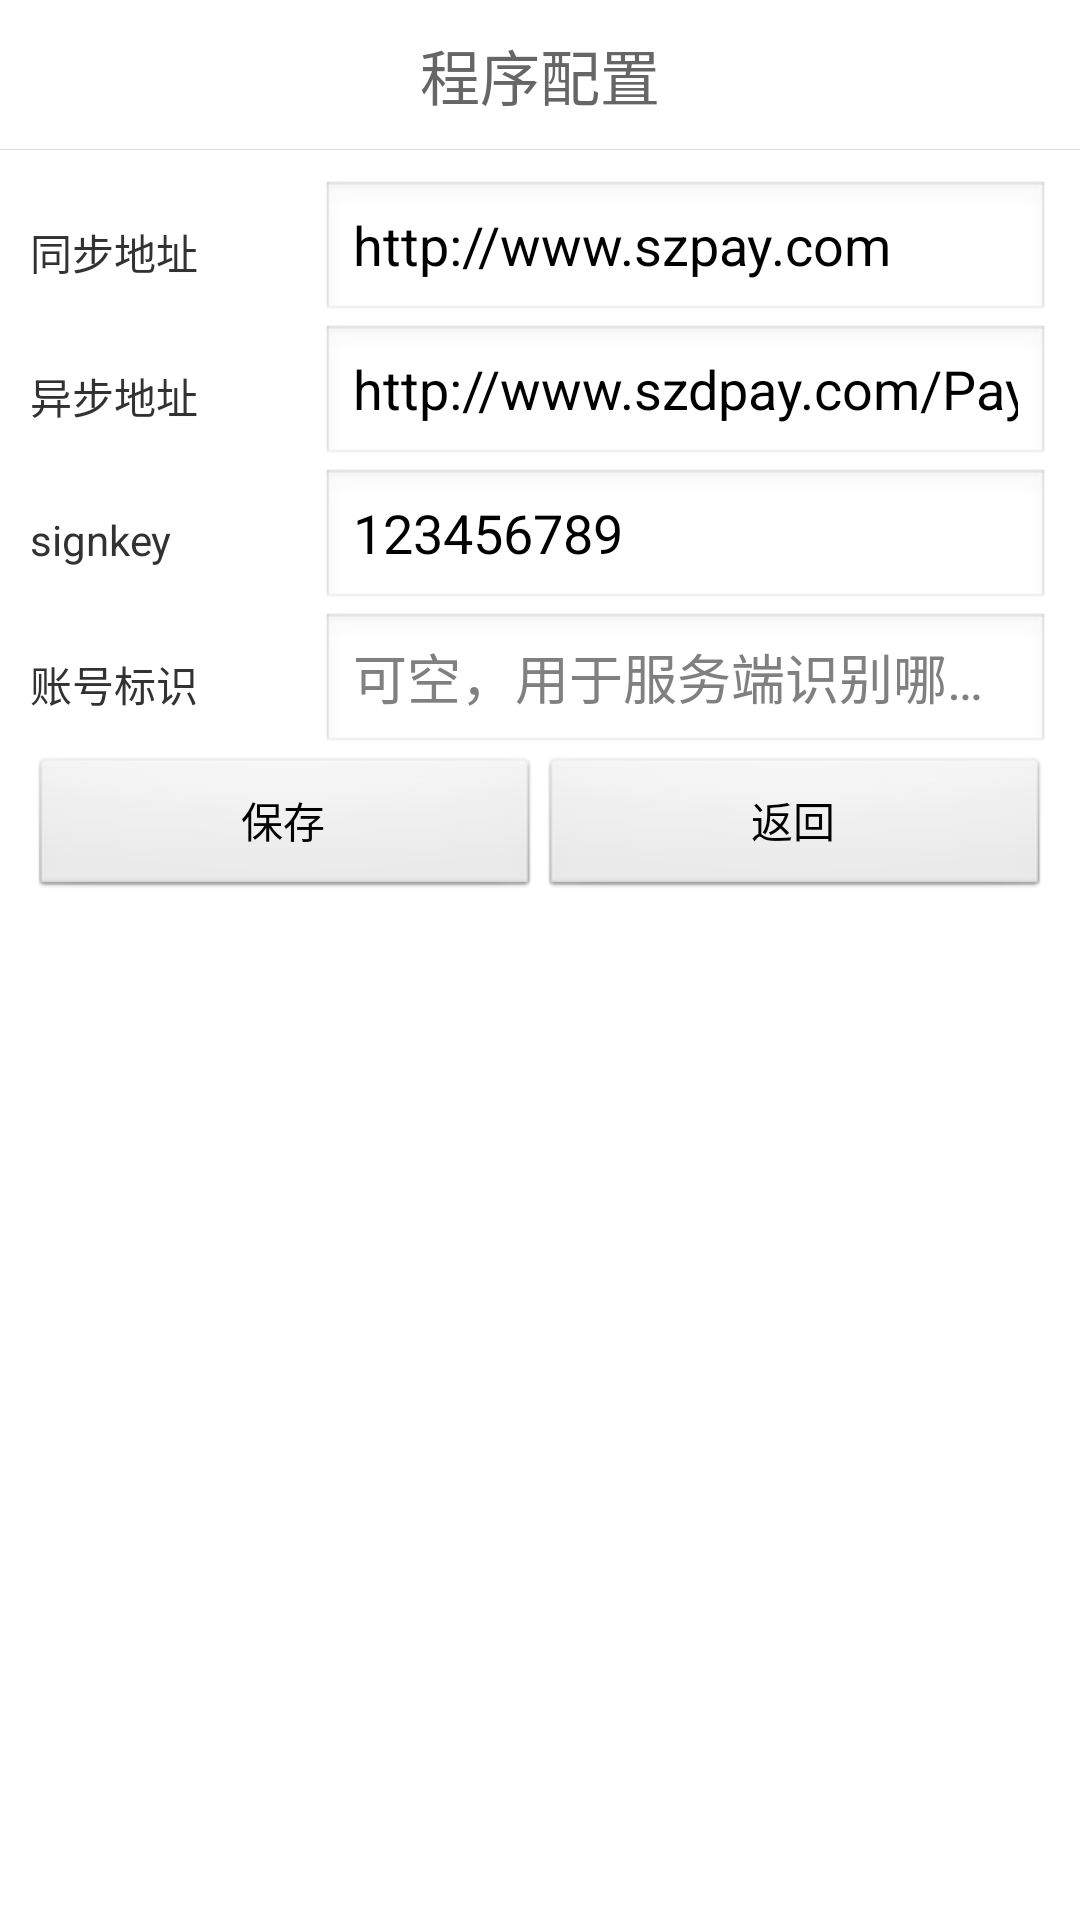

Android layout source for this screen:
<!-- AndroidManifest.xml: activity theme android:Theme.Light.NoTitleBar -->
<!-- res/layout/activity_setting.xml -->
<LinearLayout xmlns:android="http://schemas.android.com/apk/res/android"
    xmlns:tools="http://schemas.android.com/tools"
    android:layout_width="match_parent"
    android:layout_height="match_parent"
    android:orientation="vertical" >
	<RelativeLayout
        android:id="@+id/rl_top_bar"
        android:layout_width="match_parent"
        android:layout_height="50dp" >

        <TextView
            android:id="@+id/tv_top_title"
            android:layout_width="wrap_content"
            android:layout_height="match_parent"
            android:layout_centerInParent="true"
            android:gravity="center"
            android:text="程序配置"
            android:textColor="#666666"
            android:textSize="20dp" />

        <TextView
            android:id="@+id/title_divider"
            android:layout_width="match_parent"
            android:layout_height="1px"
            android:layout_alignParentBottom="true"
            android:background="#dddddd" />

        <RelativeLayout
            android:id="@+id/rl_back"
            android:layout_width="50dp"
            android:layout_height="match_parent"
            android:layout_above="@id/title_divider"
            android:layout_alignParentLeft="true" >

            <ImageButton
                android:id="@+id/ibtn_back"
                android:layout_width="10dp"
                android:layout_height="20dp"
                android:layout_centerInParent="true"
                android:background="@drawable/btn_back_grey" />
        </RelativeLayout>
    </RelativeLayout>
    <ScrollView
        android:layout_width="match_parent"
        android:layout_height="0dip"
        android:layout_weight="1" >

        <LinearLayout
            android:layout_width="match_parent"
            android:layout_height="wrap_content"
            android:layout_margin="10dip"
            android:orientation="vertical" >

            <LinearLayout
                android:layout_width="match_parent"
                android:layout_height="wrap_content"
                android:gravity="center"
                android:orientation="horizontal" >

                <TextView
                    android:layout_width="0dip"
                    android:layout_height="wrap_content"
                    android:layout_weight="2"
                    android:text="同步地址" />

                <EditText
                    android:id="@+id/returnurl"
                    android:layout_width="0dip"
                    android:layout_height="wrap_content"
                    android:layout_weight="5"
                    android:ellipsize="end"
                    android:singleLine="true"
                    android:text="http://www.szpay.com" />
            </LinearLayout>

            <LinearLayout
                android:layout_width="match_parent"
                android:layout_height="wrap_content"
                android:gravity="center"
                android:orientation="horizontal" >

                <TextView
                    android:layout_width="0dip"
                    android:layout_height="wrap_content"
                    android:layout_weight="2"
                    android:text="异步地址" />

                <EditText
                    android:id="@+id/notifyurl"
                    android:layout_width="0dip"
                    android:layout_height="wrap_content"
                    android:layout_weight="5"
                    android:ellipsize="end"
                    android:singleLine="true"
                    android:text="http://www.szdpay.com/Pay/Pay/zpay_return" />
            </LinearLayout>

            <LinearLayout
                android:layout_width="match_parent"
                android:layout_height="wrap_content"
                android:gravity="center"
                android:orientation="horizontal" >

                <TextView
                    android:layout_width="0dip"
                    android:layout_height="wrap_content"
                    android:layout_weight="2"
                    android:text="signkey" />

                <EditText
                    android:id="@+id/signkey"
                    android:layout_width="0dip"
                    android:layout_height="wrap_content"
                    android:layout_weight="5"
                    android:ellipsize="end"
                    android:singleLine="true"
                    android:text="123456789" />
            </LinearLayout>
            <LinearLayout
                android:layout_width="match_parent"
                android:layout_height="wrap_content"
                android:gravity="center"
                android:orientation="horizontal" >

                <TextView
                    android:layout_width="0dip"
                    android:layout_height="wrap_content"
                    android:layout_weight="2"
                    android:text="账号标识" />

                <EditText
                    android:id="@+id/et_wxid"
                    android:layout_width="0dip"
                    android:layout_height="wrap_content"
                    android:singleLine="true"
                    android:ellipsize="end"
                    android:hint="可空，用于服务端识别哪个账号收到的付款"
                    android:layout_weight="5" />
            </LinearLayout>
            
            <LinearLayout
                android:layout_width="match_parent"
                android:layout_height="wrap_content"
                android:gravity="center"
                android:orientation="horizontal" >

                <Button
                    android:id="@+id/save"
                    android:layout_width="0dip"
                    android:layout_height="wrap_content"
                    android:layout_weight="5"
                    android:text="保存" />

                <Button
                    android:id="@+id/back"
                    android:layout_width="0dip"
                    android:layout_height="wrap_content"
                    android:layout_weight="5"
                    android:text="返回" />
            </LinearLayout>
        </LinearLayout>
    </ScrollView>

</LinearLayout>
<!-- resources referenced by this layout -->
<resources>

</resources>
